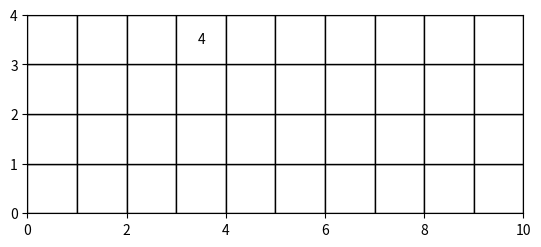

Reproduce this figure in Python.
import matplotlib.pyplot as plt

# Define the dimensions of the rectangle
x_dim = 10
y_dim = 4

# Create a figure and axis object
fig, ax = plt.subplots()

# Set the axis limits and aspect ratio
ax.set_xlim([0, x_dim])
ax.set_ylim([0, y_dim])
ax.set_aspect('equal')

# Loop through each square in the rectangle
for x in range(x_dim):
    for y in range(y_dim):
        # Calculate the coordinates of the square
        x_coord = x + 0.5
        y_coord = y + 0.5
        
        # Add a rectangle patch to the axis object
        rect = plt.Rectangle((x, y), 1, 1, facecolor='white', edgecolor='black')
        ax.add_patch(rect)
        
        # Map values to specific locations in the rectangle
        if x == 3 and y == 3:
            plt.text(x_coord, y_coord, '4', ha='center', va='center')
        if x == 3 and y == 4:
            plt.text(x_coord, y_coord, '5', ha='center', va='center')

# Show the plot
plt.show()
